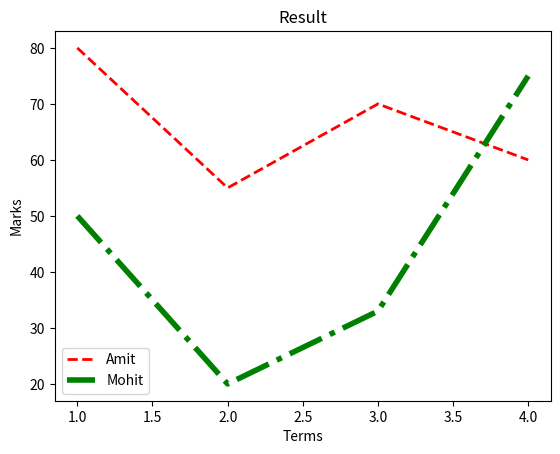

Python code for this plot:
import matplotlib.pyplot

x = [1,2,3,4]
y1 = [80,55,70,60]

y2 = [50,20,33,75]
matplotlib.pyplot.plot(x,y1,'red',label='Amit',linewidth=2,linestyle='dashed')
matplotlib.pyplot.plot(x,y2,'g',label='Mohit',linewidth=4,ls='dashdot')
matplotlib.pyplot.xlabel('Terms')
matplotlib.pyplot.ylabel('Marks')
matplotlib.pyplot.title('Result')
matplotlib.pyplot.legend()
matplotlib.pyplot.show()
